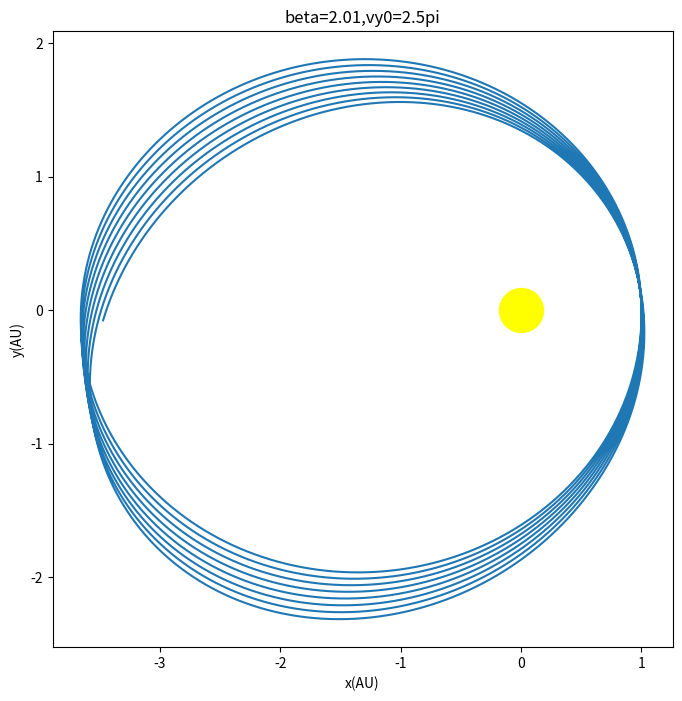

Here is the Python script that generated this plot:
import matplotlib.pyplot as plt
import math

# this function gives trac
def trac(vyy):
    x=[1]
    y=[0]   
    vx=[0]
    vy=[vyy]
    t=[0]
    dt=0.002

    while t[-1]<=30:
        r2=(x[-1])**2+(y[-1])**2
        r=math.sqrt(r2)
        ox=-4*math.pi*math.pi*x[-1]/(r**3.01)
        oy=-4*math.pi*math.pi*y[-1]/(r**3.01)
        vx.append(vx[-1]+ox*dt)
        vy.append(vy[-1]+oy*dt)
        x.append(x[-1]+vx[-1]*dt)
        y.append(y[-1]+vy[-1]*dt)
        t.append(t[-1]+dt)

    return x,y

fig=plt.figure(figsize=[8,8])

x1=trac(2.5*math.pi)[0]
y1=trac(2.5*math.pi)[1]
plt.plot(x1,y1)
plt.scatter([0],[0],s=1000,color='yellow')
plt.xlabel('x(AU)')
plt.ylabel('y(AU)')
plt.title('beta=2.01,vy0=2.5pi')

plt.show()
